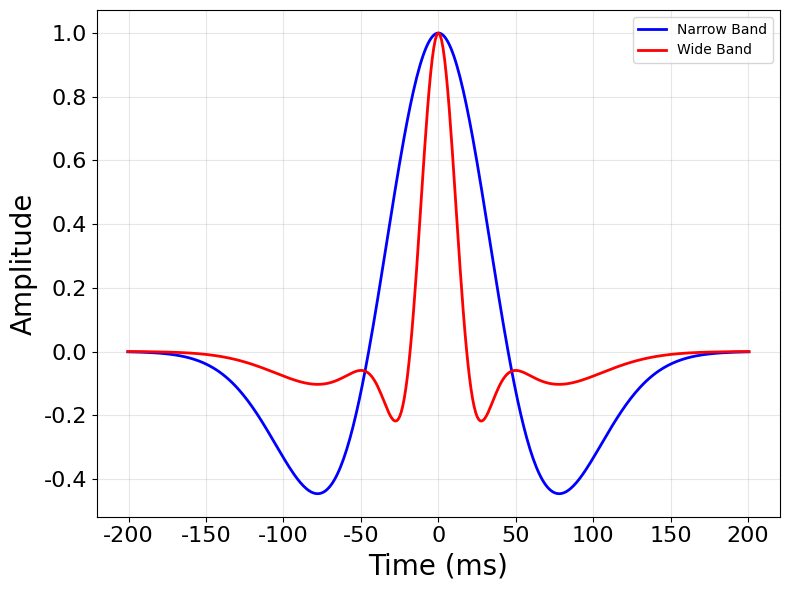
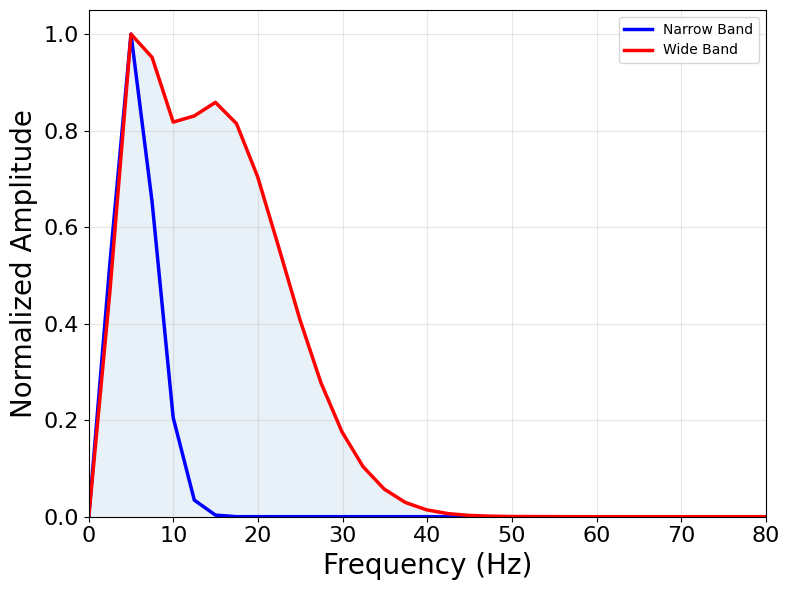

The script that saved these images, in order:
import numpy as np
import matplotlib.pyplot as plt
import os
from scipy.fft import fft, fftfreq
from scipy.signal.windows import tukey

def generate_ricker_wavelet(frequency, length, dt=0.004):
    """
    生成 Ricker 子波并强制去直流。
    """
    t = np.linspace(-length*dt/2, length*dt/2, length)
    pi_sq = np.pi**2
    wavelet = (1 - 2 * pi_sq * frequency**2 * t**2) * np.exp(-pi_sq * frequency**2 * t**2)
    
    # 关键点 1：归一化前去直流（消除浮点数计算微小偏差）
    wavelet = wavelet - np.mean(wavelet)
    return wavelet / np.max(np.abs(wavelet))

def generate_composite_wavelet(low_freq, high_freq, low_weight, high_weight, length, dt=0.004):
    """
    生成复合子波并强制去直流 + 加窗平滑。
    """
    low_wavelet = generate_ricker_wavelet(low_freq, length, dt)
    high_wavelet = generate_ricker_wavelet(high_freq, length, dt)
    
    # 1. 加权叠加
    composite = low_weight * low_wavelet + high_weight * high_wavelet
    
    # 2. 关键点 2：叠加后再次去直流，确保 0Hz 处严格为 0
    composite = composite - np.mean(composite)
    
    # 3. 关键点 3：加 Tukey 窗（alpha=0.1 表示两端各 5% 渐变），防止截断效应
    composite = composite * tukey(length, alpha=0.1)
    
    # 4. 重新去直流（加窗可能微弱改变均值）并最终归一化
    composite = composite - np.mean(composite)
    return composite / np.max(np.abs(composite))

# --- 设置参数 ---
output_dir = 'wavelets'
os.makedirs(output_dir, exist_ok=True)
wavelet_length = 401
dt = 0.001

# --- 生成子波 ---
narrow_wavelet = generate_ricker_wavelet(frequency=5, length=wavelet_length, dt=dt)
wide_wavelet = generate_composite_wavelet(
    low_freq=5, high_freq=15, 
    low_weight=0.6, high_weight=2, 
    length=wavelet_length, dt=dt
)

# --- 验证均值（DC 分量） ---
print(f"--- DC Offset 检查 (越接近 0 越好) ---")
print(f"Narrow Band Mean: {np.mean(narrow_wavelet):.2e}")
print(f"Wide Band Mean:   {np.mean(wide_wavelet):.2e}")

# 保存数据
# np.save(os.path.join(output_dir, 'narrow_band_wavelet.npy'), narrow_wavelet)
# np.save(os.path.join(output_dir, 'wide_band_wavelet.npy'), wide_wavelet)

# --- 绘图准备 ---
time_axis = np.linspace(-wavelet_length*dt/2, wavelet_length*dt/2, wavelet_length)
freq_axis = fftfreq(wavelet_length, dt)[:wavelet_length//2]
narrow_spectrum = np.abs(fft(narrow_wavelet))[:wavelet_length//2]
wide_spectrum = np.abs(fft(wide_wavelet))[:wavelet_length//2]

# 归一化频谱用于观察
narrow_spectrum_norm = narrow_spectrum / np.max(narrow_spectrum)
wide_spectrum_norm = wide_spectrum / np.max(wide_spectrum)

# --- 绘制频谱对比图 ---
plt.rcParams['font.family'] = 'Times New Roman'

# --- 时域图 ---
fig1, ax1 = plt.subplots(figsize=(8, 6))
ax1.plot(time_axis * 1000, narrow_wavelet, 'b-', linewidth=2, label='Narrow Band')
ax1.plot(time_axis * 1000, wide_wavelet, 'r-', linewidth=2, label='Wide Band')
ax1.set_xlabel('Time (ms)', fontsize=20)
ax1.set_ylabel('Amplitude', fontsize=20)
ax1.tick_params(axis='x', labelsize=16)
ax1.tick_params(axis='y', labelsize=16)
ax1.legend()
ax1.grid(True, alpha=0.3)
plt.tight_layout()
plt.savefig(
    os.path.join(output_dir, 'wavelet_time_domain.png'),
    dpi=600, bbox_inches='tight'
)
plt.savefig(
    os.path.join(output_dir, 'wavelet_time_domain.eps'),
    dpi=600, bbox_inches='tight', format="eps"
)

# --- 频域图 ---
fig2, ax2 = plt.subplots(figsize=(8, 6))
ax2.plot(freq_axis, narrow_spectrum_norm, 'b-', linewidth=2.5, label='Narrow Band')
ax2.plot(freq_axis, wide_spectrum_norm, 'r-', linewidth=2.5, label='Wide Band')
ax2.fill_between(freq_axis, 0, wide_spectrum_norm, alpha=0.1)
ax2.set_xlabel('Frequency (Hz)', fontsize=20)
ax2.set_ylabel('Normalized Amplitude', fontsize=20)
ax2.set_xlim([0, 80])
ax2.set_ylim([0, 1.05])
ax2.tick_params(axis='x', labelsize=16)
ax2.tick_params(axis='y', labelsize=16)
ax2.legend()
ax2.grid(True, alpha=0.3)
plt.tight_layout()
plt.savefig(
    os.path.join(output_dir, 'wavelet_frequency_domain.png'),
    dpi=600, bbox_inches='tight'
)
plt.savefig(
    os.path.join(output_dir, 'wavelet_frequency_domain.eps'),
    dpi=600, bbox_inches='tight', format="eps"
)
plt.show()


print(f"\n✓ 子波已保存至 '{output_dir}'")
print(f"✓ 0Hz 能量已通过双重去直流操作压制。")
